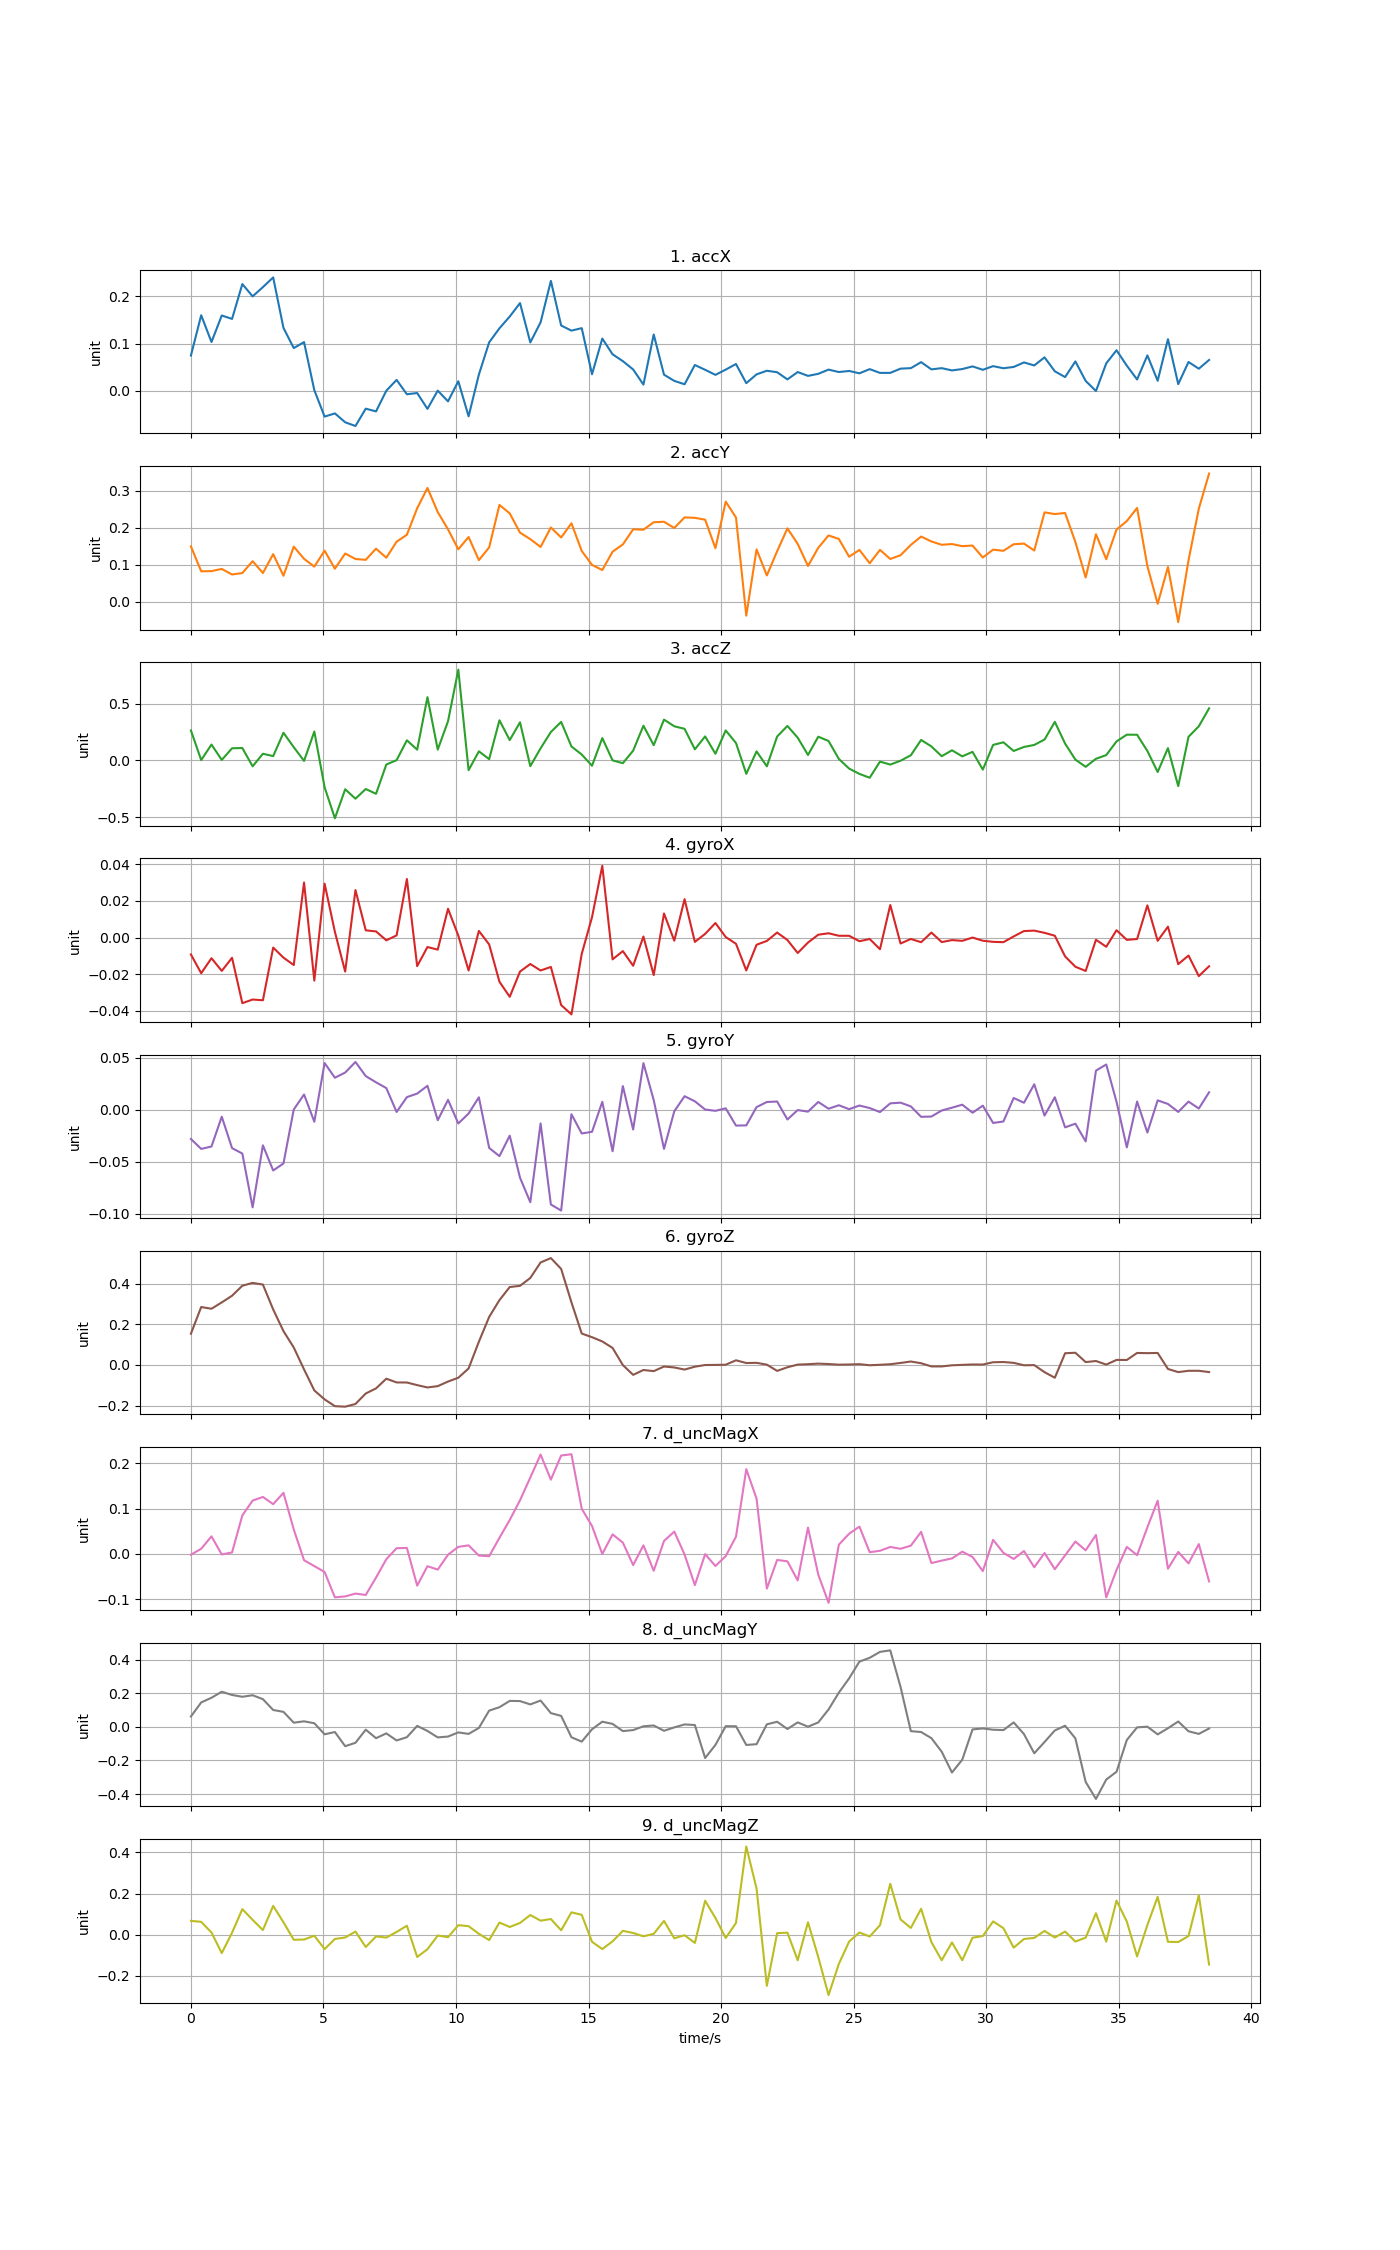

The table this chart was drawn from, first rows:
time, accX, accY, accZ, gyroX, gyroY, gyroZ, d_uncMagX, d_uncMagY, d_uncMagZ
0, 0.07479, 0.1502, 0.2643, -0.009249, -0.02824, 0.154, -0.001641, 0.06206, 0.06717
0.388, 0.1603, 0.08272, 0.002855, -0.01954, -0.03781, 0.2856, 0.01144, 0.1458, 0.06246
0.776, 0.1035, 0.08327, 0.1396, -0.01131, -0.03551, 0.277, 0.03879, 0.1737, 0.01055
1.164, 0.1597, 0.08917, 0.004125, -0.01827, -0.006866, 0.3083, -0.001045, 0.2095, -0.08975
1.552, 0.1525, 0.07414, 0.1069, -0.01109, -0.03704, 0.3411, 0.003343, 0.1903, 0.009525
1.94, 0.2264, 0.07804, 0.1091, -0.03592, -0.04229, 0.3904, 0.08496, 0.1795, 0.1243
2.328, 0.2003, 0.1102, -0.05231, -0.03393, -0.09398, 0.4045, 0.1175, 0.1887, 0.07211
2.716, 0.2199, 0.07813, 0.05845, -0.03433, -0.0344, 0.3962, 0.1256, 0.1653, 0.02266
3.104, 0.2404, 0.1291, 0.03793, -0.005517, -0.05857, 0.2734, 0.1097, 0.1007, 0.1399
3.492, 0.1334, 0.07064, 0.2435, -0.01101, -0.05178, 0.1668, 0.1347, 0.08972, 0.06029
3.88, 0.09064, 0.1494, 0.1165, -0.01506, 4.70581e-05, 0.08621, 0.05402, 0.02523, -0.02484
4.268, 0.1033, 0.1165, -0.004444, 0.0301, 0.01447, -0.02177, -0.01378, 0.03337, -0.0236
4.656, 0.001324, 0.09545, 0.2546, -0.02358, -0.01172, -0.1253, -0.0267, 0.02182, -0.005155
5.044, -0.05458, 0.1385, -0.2372, 0.02945, 0.0447, -0.1696, -0.03971, -0.04393, -0.07014
5.432, -0.0478, 0.08976, -0.5108, 0.003101, 0.03058, -0.2028, -0.09552, -0.03042, -0.02087
5.82, -0.06665, 0.1309, -0.2549, -0.01864, 0.03555, -0.2054, -0.09347, -0.1148, -0.01377
6.208, -0.07454, 0.116, -0.3381, 0.02599, 0.04574, -0.1921, -0.08729, -0.09457, 0.01511
6.596, -0.03776, 0.1138, -0.2525, 0.00394, 0.03216, -0.1405, -0.09029, -0.01644, -0.06001
6.984, -0.0436, 0.144, -0.2947, 0.003347, 0.02618, -0.1153, -0.05204, -0.06718, -0.008443
7.372, 0.0002937, 0.1195, -0.03649, -0.001523, 0.02062, -0.06757, -0.01158, -0.03856, -0.01411
7.76, 0.0232, 0.1628, 0.002057, 0.001167, -0.00232, -0.08598, 0.01273, -0.08059, 0.0132
8.148, -0.007259, 0.1817, 0.1772, 0.03202, 0.01194, -0.08629, 0.01327, -0.0613, 0.04351
8.536, -0.004623, 0.2532, 0.09483, -0.01565, 0.01534, -0.09923, -0.0697, 0.006142, -0.1085
8.924, -0.03819, 0.3082, 0.558, -0.005197, 0.02284, -0.1107, -0.02697, -0.02403, -0.0708
9.312, 0.0005187, 0.243, 0.09516, -0.006619, -0.01025, -0.1042, -0.03443, -0.06242, -0.004327
9.7, -0.02227, 0.1962, 0.3455, 0.01574, 0.009308, -0.08162, -0.001633, -0.05744, -0.01237
10.09, 0.02032, 0.1423, 0.8003, 0.001052, -0.01336, -0.06283, 0.01565, -0.03274, 0.04622
10.48, -0.05397, 0.1755, -0.08624, -0.01805, -0.003816, -0.01711, 0.01896, -0.04159, 0.0413
10.86, 0.03449, 0.1129, 0.07985, 0.003607, 0.01177, 0.1146, -0.003525, -0.00603, 0.004262
11.25, 0.1028, 0.1475, 0.01086, -0.003792, -0.03689, 0.2367, -0.004948, 0.09714, -0.02631
11.64, 0.1326, 0.2623, 0.3537, -0.02421, -0.04476, 0.3195, 0.03562, 0.1174, 0.05896
12.03, 0.1575, 0.2394, 0.1792, -0.03244, -0.02509, 0.384, 0.07489, 0.155, 0.03735
12.42, 0.186, 0.1873, 0.3361, -0.01863, -0.06549, 0.39, 0.1183, 0.1539, 0.05694
12.8, 0.1026, 0.1697, -0.05096, -0.0145, -0.08904, 0.4286, 0.1684, 0.1339, 0.09571
13.19, 0.1452, 0.1486, 0.1064, -0.01804, -0.01336, 0.5051, 0.219, 0.1571, 0.06811
13.58, 0.2331, 0.2013, 0.2506, -0.0161, -0.09126, 0.5266, 0.1637, 0.0821, 0.07601
13.97, 0.1385, 0.1742, 0.3393, -0.03694, -0.09705, 0.4732, 0.2168, 0.06569, 0.02145
14.36, 0.1277, 0.2126, 0.1228, -0.04208, -0.004486, 0.3088, 0.2197, -0.06158, 0.1086
14.74, 0.1329, 0.1378, 0.05189, -0.008954, -0.02298, 0.1549, 0.09968, -0.08763, 0.09643
15.13, 0.03515, 0.1001, -0.04739, 0.01113, -0.02138, 0.1369, 0.06165, -0.01405, -0.03471
15.52, 0.1108, 0.08628, 0.1968, 0.03924, 0.00739, 0.1159, -4.07714e-05, 0.03106, -0.06988
15.91, 0.07748, 0.1357, -1.32713e-05, -0.01195, -0.0401, 0.08401, 0.04315, 0.01799, -0.03246
16.3, 0.06294, 0.1554, -0.02459, -0.007436, 0.02256, -0.0004537, 0.02499, -0.02488, 0.01873
16.68, 0.04534, 0.1963, 0.08597, -0.01546, -0.0192, -0.04859, -0.02451, -0.0189, 0.008142
17.07, 0.01319, 0.1953, 0.306, 0.0005483, 0.04461, -0.02468, 0.01895, 0.00375, -0.007964
17.46, 0.1195, 0.2155, 0.1343, -0.02054, 0.009111, -0.03032, -0.03699, 0.008582, 0.004074
17.85, 0.03426, 0.2167, 0.3598, 0.01316, -0.03778, -0.007611, 0.02868, -0.02309, 0.06695
18.24, 0.02112, 0.1999, 0.3009, -0.001729, -0.001669, -0.01212, 0.04923, -0.002806, -0.01759
18.62, 0.01395, 0.2286, 0.2785, 0.02099, 0.01282, -0.02257, -0.001201, 0.01475, -0.002683
19.01, 0.05476, 0.2274, 0.09784, -0.002393, 0.007937, -0.008465, -0.0686, 0.01137, -0.04004
19.4, 0.0446, 0.2223, 0.2116, 0.002001, 8.57039e-06, -0.0001266, -0.0004426, -0.1853, 0.1651
19.79, 0.03388, 0.1453, 0.05852, 0.007936, -0.001224, 0.0002966, -0.02656, -0.1072, 0.08132
20.18, 0.04498, 0.2712, 0.2642, 0.0002706, 0.001175, 0.001322, -0.004722, 0.004435, -0.01624
20.56, 0.0569, 0.2282, 0.1534, -0.003434, -0.01541, 0.0231, 0.03816, 0.00395, 0.05724
20.95, 0.01629, -0.03717, -0.1186, -0.01801, -0.01521, 0.009653, 0.1868, -0.1074, 0.4289
21.34, 0.03495, 0.1419, 0.07941, -0.003953, 0.002364, 0.01061, 0.1217, -0.1028, 0.2239
21.73, 0.0426, 0.07156, -0.05241, -0.001866, 0.007264, 0.001684, -0.07622, 0.01541, -0.2486
22.12, 0.03944, 0.137, 0.2105, 0.002731, 0.007706, -0.02911, -0.01314, 0.0308, 0.007306
22.5, 0.0243, 0.1989, 0.3039, -0.001361, -0.009561, -0.01122, -0.0162, -0.01251, 0.009801
22.89, 0.03985, 0.1569, 0.2005, -0.008472, -0.0004807, 0.001911, -0.05818, 0.02698, -0.1243
... 40 more rows
